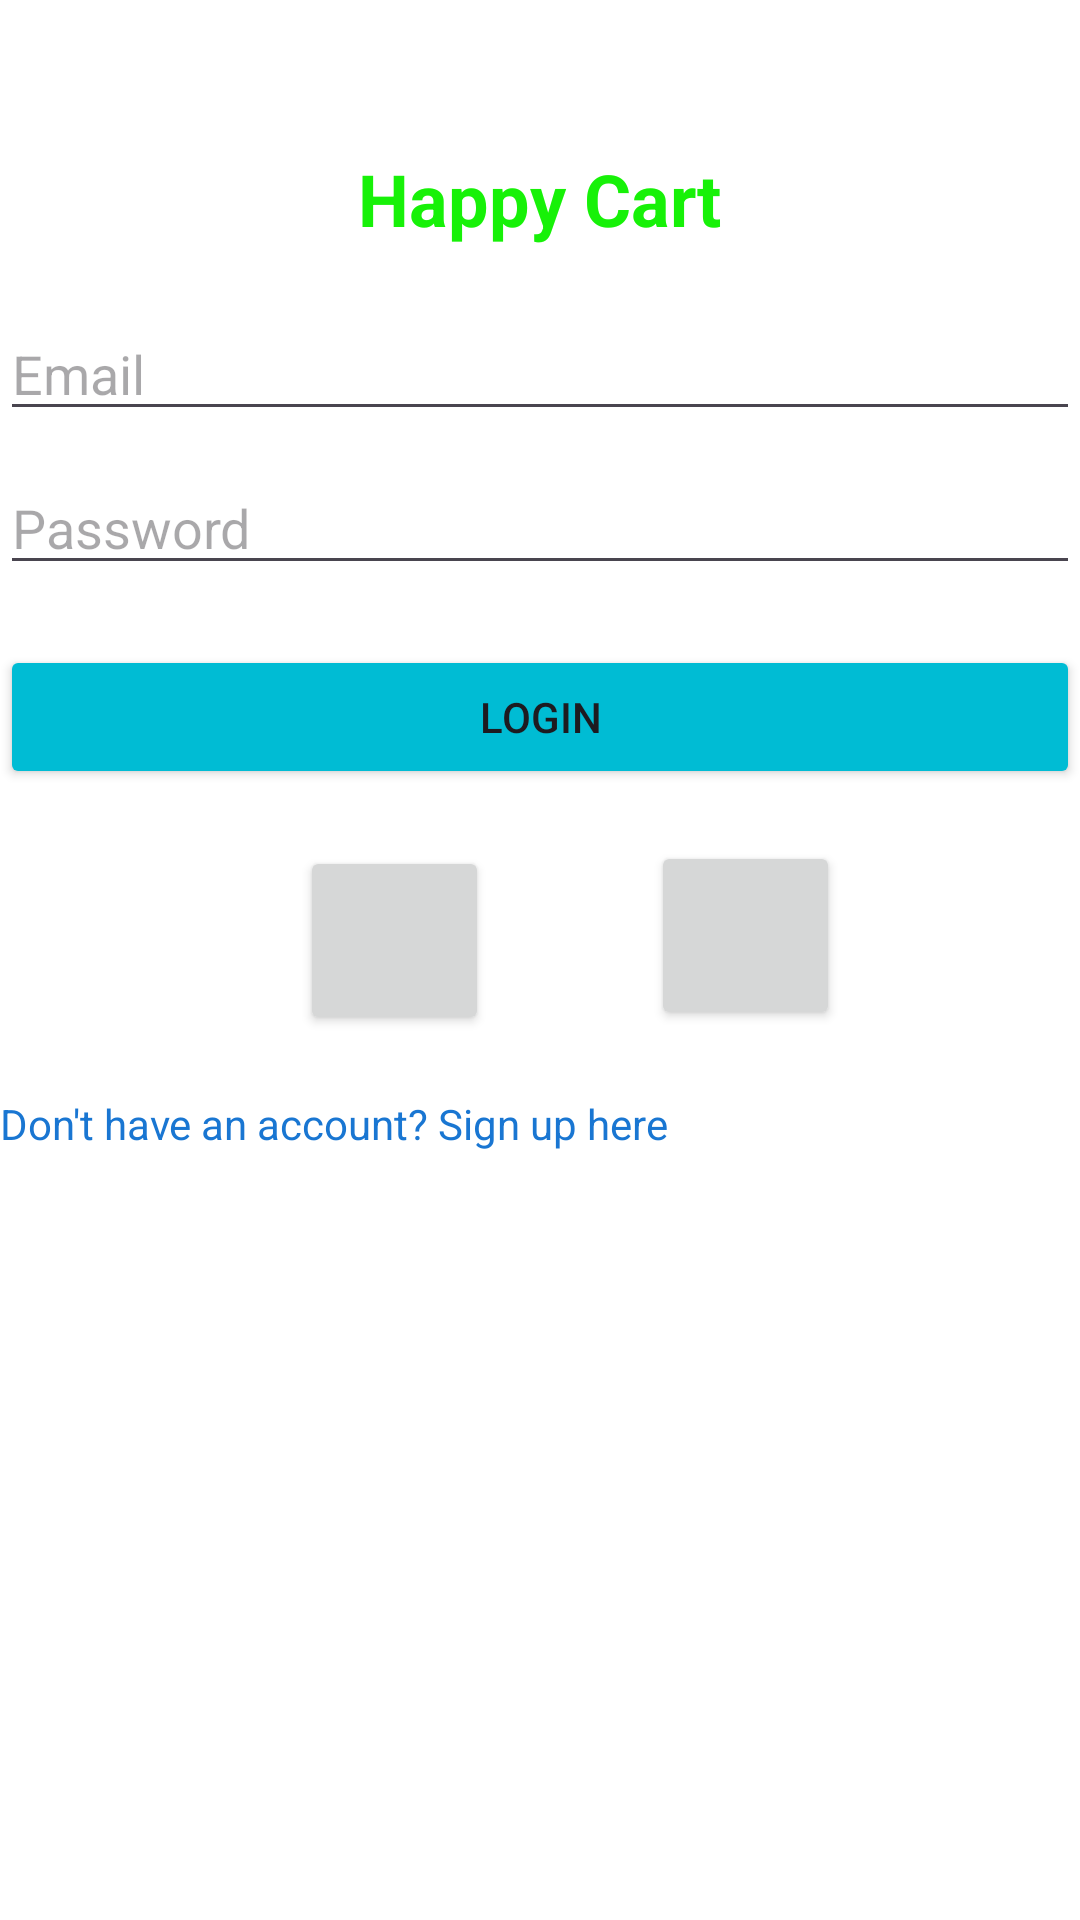

Produce the Android XML layout that renders to this screen, including the resource entries it uses.
<!-- AndroidManifest.xml: application theme Theme.HappyCart -->
<!-- res/layout/activity_login.xml -->
<?xml version="1.0" encoding="utf-8"?>
<RelativeLayout xmlns:android="http://schemas.android.com/apk/res/android"
    xmlns:app="http://schemas.android.com/apk/res-auto"
    xmlns:tools="http://schemas.android.com/tools"
    android:layout_width="match_parent"
    android:layout_height="match_parent"
    android:background="@color/white"
    android:backgroundTint="@color/white">

    

    <TextView
        android:id="@+id/tvAppName"
        android:layout_width="wrap_content"
        android:layout_height="wrap_content"
        android:layout_centerHorizontal="true"
        android:layout_marginTop="50dp"
        android:backgroundTint="#07FF13"
        android:text="Happy Cart"
        android:textColor="#17F108"
        android:textSize="24sp"
        android:textStyle="bold" />

    <EditText
        android:id="@+id/etEmail"
        android:layout_width="match_parent"
        android:layout_height="wrap_content"
        android:layout_below="@id/tvAppName"
        android:layout_marginTop="20dp"
        android:hint="Email"
        android:inputType="textEmailAddress"
        android:textColor="@color/black" />

    <EditText
        android:id="@+id/etPassword"
        android:layout_width="match_parent"
        android:layout_height="wrap_content"
        android:layout_below="@id/etEmail"
        android:layout_marginTop="10dp"
        android:hint="Password"
        android:inputType="textPassword"
        android:textColor="@color/black" />

    <Button
        android:id="@+id/btnLogin"
        android:layout_width="match_parent"
        android:layout_height="wrap_content"
        android:layout_below="@id/etPassword"
        android:layout_marginTop="20dp"
        android:backgroundTint="#00BCD4"
        android:foregroundTint="#00BCD4"
        android:text="Login" />

    <Button
        android:id="@+id/btnOnetapLogin"
        android:layout_width="63dp"
        android:layout_height="63dp"
        android:layout_below="@+id/btnLogin"
        android:layout_alignParentStart="true"
        android:layout_marginStart="100dp"
        android:layout_marginTop="19dp"
        android:foreground="@drawable/tap_svgrepo_com"
        android:textSize="18sp" />

    <Button
        android:id="@+id/btnGoogleLogin"
        android:layout_width="63dp"
        android:layout_height="63dp"
        android:layout_below="@id/btnOnetapLogin"
        android:layout_marginStart="54dp"
        android:layout_marginTop="-65dp"
        android:layout_toEndOf="@+id/btnOnetapLogin"
        android:forceHasOverlappingRendering="false"
        android:foreground="@drawable/google_g_icon"
        android:hapticFeedbackEnabled="false"
        android:textSize="18sp" />

    <TextView
        android:id="@+id/tvSignup"
        android:layout_width="wrap_content"
        android:layout_height="wrap_content"
        android:layout_below="@+id/btnOnetapLogin"
        android:layout_marginTop="20dp"
        android:text="Don't have an account? Sign up here"
        android:textColor="#1976D2" />

</RelativeLayout>
<!-- resources referenced by this layout -->
<resources>
  <color name="black">#FF000000</color>
  <color name="white">#FFFFFFFF</color>
  <!-- drawable tap_svgrepo_com (drawable) -->
  <vector xmlns:android="http://schemas.android.com/apk/res/android"
      android:width="800dp"
      android:height="800dp"
      android:viewportWidth="24"
      android:viewportHeight="24">
    <path
        android:pathData="M11.749,7C13.107,7 13.701,7.899 13.749,9.326L13.752,9.515L13.752,12.001L16.623,12.423C16.735,12.44 16.846,12.463 16.956,12.494C18.363,12.882 19.212,14.298 18.915,15.707L18.874,15.876L17.647,20.319C17.475,20.942 16.976,21.415 16.354,21.558L16.209,21.585L13.148,22.025C12.387,22.134 11.651,21.734 11.323,21.053L11.263,20.912L11.046,20.341C10.8,19.691 10.395,19.116 9.87,18.666L9.667,18.504L8.07,17.302C7.987,17.239 7.898,17.184 7.805,17.137L7.662,17.073L5.467,16.205C5.193,16.097 5.008,15.839 4.993,15.545C4.957,14.823 5.483,14.299 6.415,13.833C7.134,13.474 8.142,13.503 9.481,13.877L9.753,13.956L9.753,9.506C9.753,7.969 10.331,7 11.749,7ZM11.749,2C15.753,2 18.999,5.246 18.999,9.251C18.999,10.263 18.792,11.227 18.417,12.102C18.066,11.848 17.664,11.652 17.222,11.53L17.048,11.487C17.339,10.8 17.499,10.044 17.499,9.251C17.499,6.075 14.925,3.5 11.749,3.5C8.573,3.5 5.998,6.075 5.998,9.251C5.998,10.534 6.419,11.72 7.13,12.677C6.626,12.715 6.238,12.803 5.967,12.939C5.847,12.999 5.731,13.061 5.619,13.124C4.909,12.004 4.498,10.675 4.498,9.251C4.498,5.246 7.744,2 11.749,2ZM11.749,4.502C14.372,4.502 16.498,6.628 16.498,9.251C16.498,9.994 16.327,10.698 16.022,11.325L14.752,11.138L14.752,10.491C14.91,10.109 14.998,9.69 14.998,9.251C14.998,8.291 14.582,7.428 13.92,6.834L13.774,6.71C13.295,6.26 12.627,6 11.749,6C10.861,6 10.189,6.264 9.709,6.721C8.972,7.317 8.5,8.229 8.5,9.251C8.5,9.696 8.59,10.121 8.752,10.507L8.753,12.364C8.753,12.53 8.618,12.664 8.453,12.664C7.555,11.802 7,10.591 7,9.251C7,6.628 9.126,4.502 11.749,4.502Z"
        android:strokeWidth="1"
        android:fillColor="#212121"
        android:fillType="nonZero"
        android:strokeColor="#00000000"/>
  </vector>
  <style name="Theme.HappyCart" parent="Base.Theme.HappyCart" />
  <style name="Base.Theme.HappyCart" parent="Theme.Material3.DayNight.NoActionBar">
          
          
      </style>
</resources>
